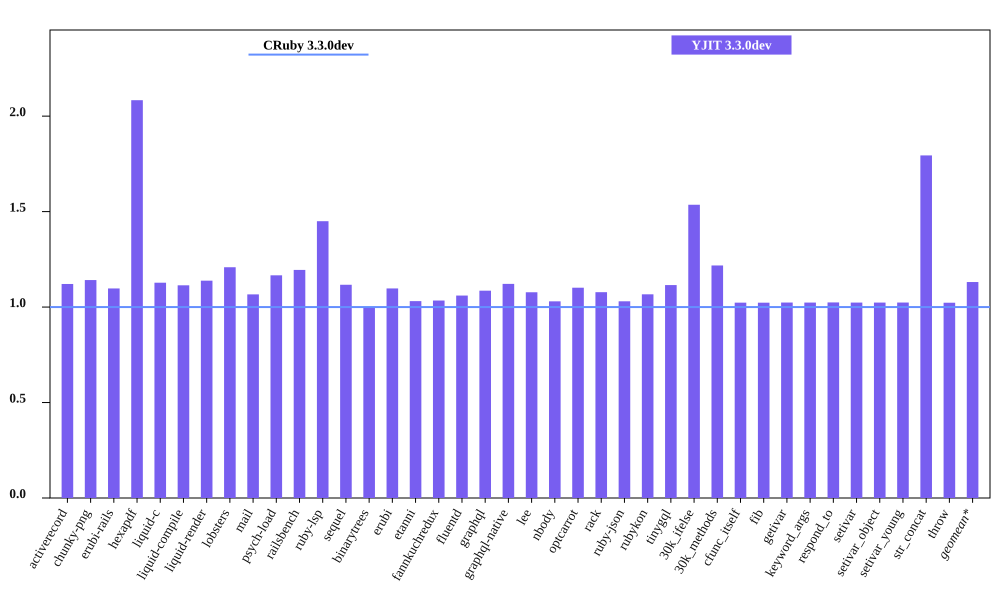

The data file committed next to this chart (first rows):
bench, CRuby 3.3.0dev mem (MiB), YJIT 3.3.0dev mem (MiB), Inline Code, Outlined Code, YJIT Mem overhead
activerecord, 50.81, 56.96, 1, 1
chunky-png, 42.04, 47.98, 1, 1
erubi-rails, 89.22, 97.92, 2, 2
hexapdf, 142.7, 297.3, 2, 2
liquid-c, 34.01, 38.35, 1, 1
liquid-compile, 33.52, 37.34, 1, 1
liquid-render, 34.41, 39.17, 1, 1
lobsters, 283.8, 342.9, 9, 7
mail, 44.62, 47.59, 1, 1
psych-load, 33.19, 38.71, 1, 1
railsbench, 85.37, 102, 3, 3
ruby-lsp, 93.65, 135.8, 6, 5
sequel, 35.85, 40.04, 1, 1
binarytrees, 26.12, 26.03, 1, 1
erubi, 27.95, 30.68, 1, 1
etanni, 21.58, 22.25, 1, 1
fannkuchredux, 19.84, 20.52, 1, 1
fluentd, 619.7, 657, 1, 1
graphql, 38.28, 41.56, 1, 1
graphql-native, 36.12, 40.51, 1, 1
lee, 33.41, 36.0, 1, 1
nbody, 19.79, 20.38, 1, 1
optcarrot, 58.3, 64.21, 1, 1
rack, 28.81, 31.05, 1, 1
ruby-json, 20.94, 21.57, 1, 1
rubykon, 44.73, 47.72, 1, 1
tinygql, 26.69, 29.76, 1, 1
30k_ifelse, 62.76, 96.39, 6, 5
30k_methods, 54.88, 66.84, 2, 2
cfunc_itself, 19.76, 20.21, 1, 1
fib, 19.76, 20.21, 1, 1
getivar, 19.76, 20.23, 1, 1
keyword_args, 19.76, 20.22, 1, 1
respond_to, 19.78, 20.26, 1, 1
setivar, 19.77, 20.23, 1, 1
setivar_object, 19.76, 20.23, 1, 1
setivar_young, 19.76, 20.23, 1, 1
str_concat, 46.08, 82.68, 1, 1
throw, 19.76, 20.21, 1, 1
